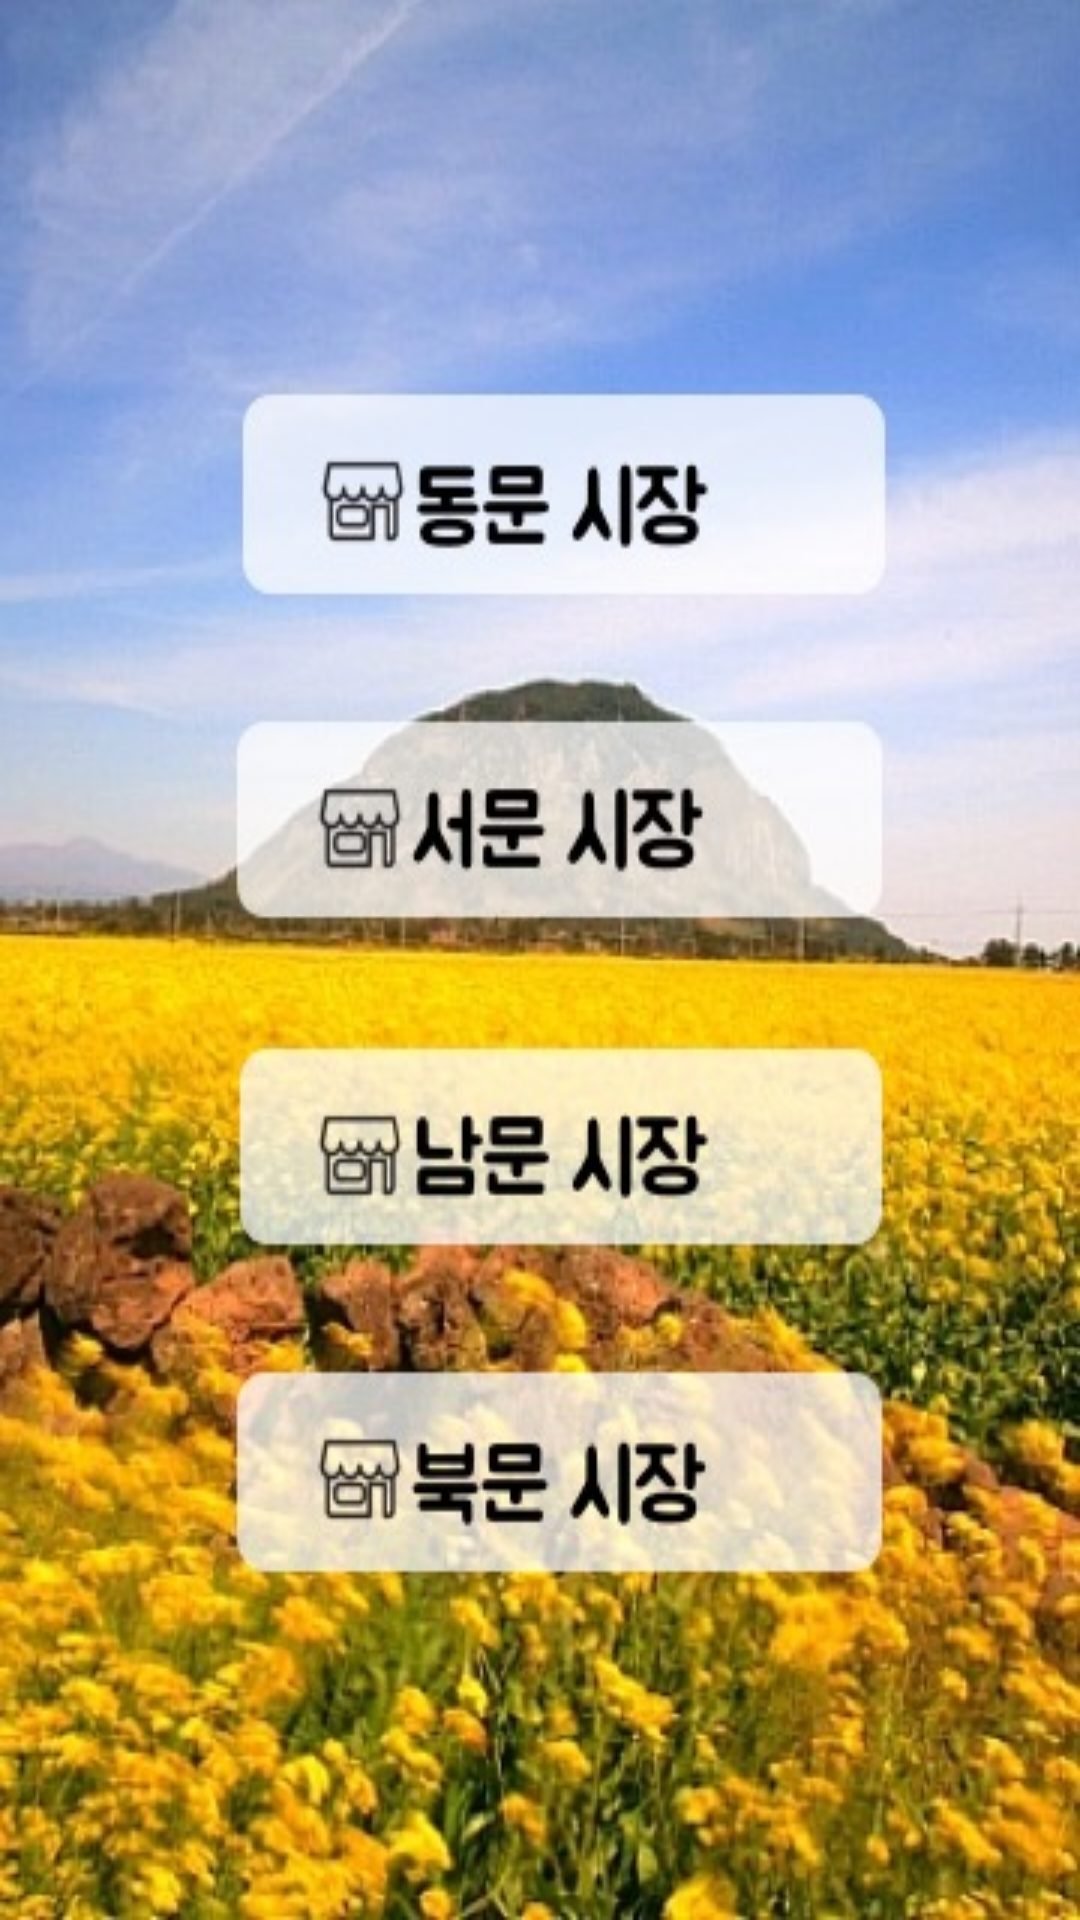

Write the Android layout XML for this screen, with the resource values it uses.
<!-- AndroidManifest.xml: application theme Theme.AppCompat.Light.NoActionBar -->
<!-- res/layout/activity_menu.xml -->
<?xml version="1.0" encoding="utf-8"?>
<RelativeLayout xmlns:android="http://schemas.android.com/apk/res/android"
    xmlns:app="http://schemas.android.com/apk/res-auto"
    xmlns:tools="http://schemas.android.com/tools"
    android:layout_width="match_parent"
    android:layout_height="match_parent"
    android:fitsSystemWindows="true"
    tools:context="com.gimbal.android.skccJeju.MainActivity">

    <LinearLayout xmlns:android="http://schemas.android.com/apk/res/android"
        xmlns:tools="http://schemas.android.com/tools"
        android:layout_width="match_parent"
        android:layout_height="match_parent"
        android:background="@drawable/activity_menu_temp3"
        android:orientation="vertical">

        <Button
            android:id="@+id/button1"
            android:layout_width="match_parent"
            android:layout_height="100dp"
            android:layout_marginLeft="55dp"
            android:layout_marginRight="50dp"
            android:layout_marginTop="115dp"
            android:background="#00000000"
            android:onClick="onStartMarketBtnClick"
            android:singleLine="false"
            android:textSize="25sp" />

        <Button
            android:id="@+id/button2"
            android:layout_width="match_parent"
            android:layout_height="350dp"
            android:layout_marginLeft="55dp"
            android:layout_marginRight="40dp"
            android:layout_marginTop="25dp"
            android:background="#00000000"
            android:onClick="onErrorBtnClick" />

    </LinearLayout>

</RelativeLayout>
<!-- resources referenced by this layout -->
<resources>
  <!-- drawable activity_menu_temp3: jpg bitmap (drawable, 73943 bytes) -->
</resources>
